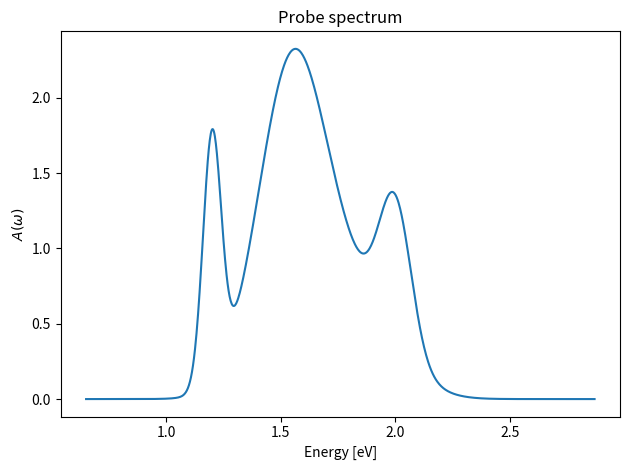

Generate this figure with matplotlib: (Note: this script raises an exception after producing the figure.)
import numpy as np
from numpy import pi
from scipy.special import erf
from scipy.special import wofz
import matplotlib.pyplot as plt
from scipy.interpolate import RectBivariateSpline
from scipy import interpolate
from scipy import integrate
from math import floor, ceil
from scipy.optimize import curve_fit
from scipy.signal import deconvolve
from scipy.ndimage import gaussian_filter, laplace
from scipy.signal import savgol_filter
from scipy.signal import fftconvolve
from matplotlib import patheffects as pe

# Reduced Planck constant in eV*fs (approx CODATA): ħ = 6.582119569e-16 eV·s
hbar = 6.582119569e-1

def Amplitude_ij(pulse_params_i,pulse_params_j,ene_Eg):
    tau_i,A_i,om0_i,s_i,phi_i = pulse_params_i
    tau_j,A_j,om0_j,s_j,phi_j = pulse_params_j

    tau = tau_i - tau_j

    s = np.sqrt(s_i**2+s_j**2)
    s_t = np.sqrt(s_i**(-2)+s_j**(-2))
    delta = om0_i + om0_j - ene_Eg/hbar
    wofz_arg = s_t/np.sqrt(2)*((om0_j-s_j**2/s**2*delta-1j*tau/s_t**2) - ene_Eg/hbar)

    prefactor = (-pi*A_i*A_j/(4*s_i*s_j)*np.exp(-1j*phi_i*np.sign(om0_i))*np.exp(-1j*phi_j*np.sign(om0_j))*np.exp(1j*om0_i*tau)
                * np.exp(-1/2*( delta**2/s**2 + tau**2/s_t**2 + 2j*s_i/s_j*delta/s*tau/s_t )))
    return prefactor*wofz(wofz_arg)

def modulating_function_multi(om_t,ene_Eg,pulse_params_x,probes,big_sigma=0):
    ###
    ### MODULATING FUNCTION NEEDS TO TAKE INTO ACCOUNT FT WINDOW IF USED (not done)

    tau_x,A_x,om0_x,s_x,phi_x = pulse_params_x

    retval = 0
    A_tot = 0

    for probe in probes:
        tau_p,A_p,om0_p,s_p,phi_p = probe
        s_pp = s_p+big_sigma

        # Frequency-domain widths combine as s = sqrt(s_x^2 + s_p^2)
        s = np.sqrt(s_x**2 + s_pp**2)
        # Time-domain width for the cross term (amplitude-level) combines as
        # s_t = sqrt(1/s_x^2 + 1/s_p^2)
        s_t = np.sqrt(1/s_x**2 + 1/s_pp**2)

        delta_p = om0_x + om0_p - ene_Eg/hbar
        # Center of the ω_t Gaussian for the cross term in the amplitude model
        # Derived form: om_t center at -delta_E, where
        # delta_E = om0_x - ene_Eg/hbar - (s_x^2/s^2) * delta_p
        delta_E = om0_x - ene_Eg/hbar - (s_x**2/s**2) * delta_p

        # Use amplitude detuning factor (delta_p/s)^2, and ω_t Gaussian centered at -delta_E
        retval += A_p/(s_pp) * np.exp(-0.5*((delta_p/s)**2 + (s_t * (om_t + delta_E))**2))

    return retval

def correcting_function_multi(om_t,ene_Eg,pulse_params_x,probes,dzeta=1e-3):
    tau_x,A_x,om0_x,s_x,phi_x = pulse_params_x
    mod_plus = modulating_function_multi(om_t,ene_Eg,pulse_params_x,probes)
    err_area_plus = np.where(mod_plus<dzeta)
    mod_plus[err_area_plus] = 1
    mod2_plus = modulating_function_multi(om_t,ene_Eg,pulse_params_x,probes,big_sigma=1000)

    correction_plus = om_t*mod2_plus/mod_plus
    correction_plus[err_area_plus] = 0
    return correction_plus

def new_Sig_cc_interp(re_spline, im_spline, om_t_vals, Ef_vals, grid=None):
    """
    Evaluate the cubic splines.
    - If om_t_vals and Ef_vals are 1D arrays and grid=True/None: returns a 2D grid evaluation.
    - If om_t_vals and Ef_vals are 2D arrays (meshgrid): evaluates pointwise on that mesh.
    - Otherwise, broadcasting rules are applied and evaluated pointwise.
    """
    om_t_vals = np.asarray(om_t_vals)
    Ef_vals = np.asarray(Ef_vals)

    # Case 1: 1D axes -> grid evaluation
    if om_t_vals.ndim == 1 and Ef_vals.ndim == 1 and (grid is None or grid is True):
        re = re_spline(om_t_vals, Ef_vals, grid=True)
        im = im_spline(om_t_vals, Ef_vals, grid=True)
        return re + 1j * im

    # Case 2: meshgrid or arbitrary broadcastable arrays -> pointwise evaluation
    om_b, ef_b = np.broadcast_arrays(om_t_vals, Ef_vals)
    re = re_spline.ev(om_b.ravel(), ef_b.ravel()).reshape(om_b.shape)
    im = im_spline.ev(om_b.ravel(), ef_b.ravel()).reshape(om_b.shape)
    return re + 1j * im

def CFT(T_range, signal, use_window=True, inverse=False, zero_pad=0):
    """
    Continuous-time Fourier transform convention per column (fixed energy E):
        Forward: S(ω, E) = ∫ s(t, E) · e^{-i ω t} dt

    Discrete implementation with FFT for samples t_n = t0 + n·dt:
        S(ω_k, E) ≈ dt · e^{-i ω_k t0} · FFT_n{ s(t_n, E) }[k]

    Options:
      - use_window: apply Hann window (coherent-gain normalized) along time (rows).
      - inverse: when True, perform the inverse operation to reconstruct s(t, E)
                 from S(ω, E). The input "signal" must be the shifted spectrum
                 (as returned by the forward path). Windowing is not undone.
      - zero_pad: integer number of zeros to pad on BOTH sides along time before
                  transform (forward) or to account for when inverting. Default 0.

    Returns (forward, inverse respectively):
      - forward: spec_shift, OM_T, E_min, E_max
      - inverse: sig_time (trimmed to len(T_range) along rows), None, t_min, t_max
    """
    # Validate input and infer sizes locally (avoid globals)
    t = np.asarray(T_range)
    if t.ndim != 1:
        raise ValueError("T_range must be a 1D array of time samples")
    NT_local = t.size
    NE_local = signal.shape[1]

    # Ensure uniform sampling
    if NT_local < 2:
        raise ValueError("T_range must contain at least two samples")
    dt = t[1] - t[0]
    if not np.allclose(np.diff(t), dt, rtol=1e-6, atol=0.0):
        raise ValueError("T_range must be uniformly spaced")

    # Inverse path: reconstruct time-domain from shifted spectrum
    if inverse:
        # Infer padded length from provided spectrum along rows
        S_shift = np.asarray(signal)
        if S_shift.ndim != 2:
            raise ValueError("For inverse, 'signal' must be a 2D array with rows as ω bins")
        N_eff = S_shift.shape[0]

        # Frequency grid associated with the padded length
        freqs = np.fft.fftfreq(N_eff, d=dt)
        omega = 2 * np.pi * freqs

        # Undo shift and the forward phase factor (use padded start time)
        t0_eff = t[0] - int(zero_pad) * dt
        S_unshift = np.fft.ifftshift(S_shift, axes=0)
        phase_inv = np.exp(1j * omega[:, None] * t0_eff)
        S_unphased = S_unshift * phase_inv

        # Inverse scaling: x ≈ (1/dt) · IFFT{ S }
        sig_time_full = np.fft.ifft(S_unphased, axis=0) / dt

        # Trim padding back to original time length
        zp = int(zero_pad)
        if zp > 0:
            lo = zp
            hi = zp + NT_local
            sig_time = sig_time_full[lo:hi, :]
        else:
            sig_time = sig_time_full

        # Return time-domain signal and simple time metadata
        return sig_time, None, float(t[0]), float(t[-1])

    # Forward path
    if signal.shape[0] != NT_local:
        raise ValueError("signal shape[0] must match len(T_range)")

    # Windowing (apply on original length), then symmetric zero padding
    if use_window:
        window = np.hanning(NT_local)[:, None]
        coherent_gain = window.mean()  # Hann coherent gain = 0.5
    else:
        window = np.ones((NT_local, 1))
        coherent_gain = 1.0

    windowed = (signal * window) / coherent_gain

    zp = int(zero_pad)
    if zp > 0:
        windowed = np.pad(windowed, ((zp, zp), (0, 0)), mode='constant', constant_values=0)
    N_eff = windowed.shape[0]

    # Frequencies (unshifted) and corresponding angular frequencies for padded length
    freqs = np.fft.fftfreq(N_eff, d=dt)   # cycles per unit time
    omega = 2 * np.pi * freqs             # rad / unit time

    # FFT along time axis with dt scaling to approximate the continuous integral
    spec = np.fft.fft(windowed, axis=0) * dt

    # Phase correction for start time including leading padding
    t0_eff = t[0] - zp * dt
    phase = np.exp(-1j * omega[:, None] * t0_eff)
    spec *= phase

    # Shift spectrum and build energy axis (ħ·ω)
    spec_shift = np.fft.fftshift(spec, axes=0)
    energy_axis = hbar * omega
    energy_axis_shift = np.fft.fftshift(energy_axis)

    OM_T = (energy_axis_shift / hbar)  # back to angular frequency ω
    OM_T = np.tile(OM_T, (NE_local, 1)).T

    return spec_shift, OM_T, energy_axis_shift[0], energy_axis_shift[-1]

def resample(spec_corrected,rho_hi,rho_lo,om_ref,E,OM_T,N_NEW):

    rho_valrange = rho_hi-rho_lo

    new_Ef_min = rho_lo + hbar*om_ref
    new_Ef_max = rho_hi + hbar*om_ref

    new_omt_min = om_ref - rho_valrange/hbar
    new_omt_max = om_ref + rho_valrange/hbar

    idx_min = np.argmin(np.abs(new_Ef_min-E[0,:]))
    idx_max = np.argmin(np.abs(new_Ef_max-E[0,:]))

    idy_min = np.argmin(np.abs(new_omt_min-OM_T[:,0]))
    idy_max = np.argmin(np.abs(new_omt_max-OM_T[:,0]))

    extent = [E[0,idx_min], E[0,idx_max], hbar*OM_T[idy_min,0], hbar*OM_T[idy_max,0]]

    small_sig = spec_corrected[idy_min:idy_max,idx_min:idx_max]

    # Use the actual sampled axes from the selected window to avoid half-bin shifts
    Ef_range = E[0, idx_min:idx_max]
    omt_range = OM_T[idy_min:idy_max, 0]

    re_spline = RectBivariateSpline(omt_range*hbar, Ef_range, np.real(small_sig), kx=3, ky=3, s=0)
    im_spline = RectBivariateSpline(omt_range*hbar, Ef_range, np.imag(small_sig), kx=3, ky=3, s=0)

    # Create grid directly in the desired (e1, e2) coordinates
    # Both e1 and e2 should range over [rho_lo, rho_hi] in the OUTPUT
    e1_range = np.linspace(rho_lo, rho_hi, N_NEW)
    e2_range = np.linspace(rho_lo, rho_hi, N_NEW)
    
    E1, E2 = np.meshgrid(e1_range, e2_range, indexing='ij')
    
    # Inverse transformation to get (ℏ·ωt, Ef) for spline evaluation
    # Desired: e1 = Ef - ℏ·ωt, e2 = Ef (in the final rotated frame)
    # But the spline is defined on the ORIGINAL (ℏ·ωt, Ef) coordinates
    # where Ef is shifted by hbar*om_ref relative to the rho scale
    # 
    # The mapping should be:
    # Ef_spline = e2 + hbar*om_ref (shift e2 to spline's Ef domain)
    # ℏ·ωt_spline = Ef_spline - e1 = (e2 + hbar*om_ref) - e1
    EPS1 = E2 - E1 + hbar*om_ref  # This is ℏ·ωt (first argument to spline)
    EPS2 = E2 + hbar*om_ref       # This is Ef (second argument to spline)

    Sig_cc_cubic_mesh = new_Sig_cc_interp(re_spline, im_spline, EPS1, EPS2)

    Sig_cc_cubic_mesh = 1/2*(Sig_cc_cubic_mesh + np.conjugate(Sig_cc_cubic_mesh.T))

    Sig_cc_cubic_mesh = Sig_cc_cubic_mesh/np.sum(np.diag(np.abs(Sig_cc_cubic_mesh)))

    return Sig_cc_cubic_mesh, small_sig, extent, [idy_min,idy_max,idx_min,idx_max]

def plot_mat(mat,extent=[0,1,0,1],cmap='plasma',mode='abs',show=True,saveloc=None,caption=None,xlabel='x',ylabel='y',title=None):

    if mode == 'abs':
        plt.figure()
        im = plt.imshow(np.abs(mat), extent=extent, origin='lower', aspect='auto', cmap=cmap)
        plt.xlabel(xlabel)
        plt.ylabel(ylabel)
        if title:
            plt.title(title)
        else:
            plt.title('|M|')
        plt.colorbar(im)
        if caption is not None:
            plt.text(0.02, 0.98, caption, transform=plt.gca().transAxes, 
                    fontsize=10, verticalalignment='top', horizontalalignment='left',
                    color='white', weight='bold',
                    path_effects=[pe.withStroke(linewidth=2, foreground='black')])

    elif mode == 'phase':
        fig, axes = plt.subplots(1, 2, figsize=(10, 4), sharex=True, sharey=True)
        im0 = axes[0].imshow(np.abs(mat), extent=extent, origin='lower', aspect='auto', cmap=cmap)
        axes[0].set_title('|M|')
        axes[0].set_xlabel(xlabel)
        axes[0].set_ylabel(ylabel)
        fig.colorbar(im0, ax=axes[0])
        if caption is not None:
            axes[0].text(0.02, 0.98, caption, transform=axes[0].transAxes, 
                        fontsize=10, verticalalignment='top', horizontalalignment='left',
                        color='white', weight='bold',
                        path_effects=[pe.withStroke(linewidth=2, foreground='black')])

        im1 = axes[1].imshow(np.angle(mat), extent=extent, origin='lower', aspect='auto', cmap='hsv', vmin=-np.pi, vmax=np.pi)
        axes[1].set_title('arg(M)')
        axes[1].set_xlabel(xlabel)
        fig.colorbar(im1, ax=axes[1])

        if title:
            fig.suptitle(title)

        plt.tight_layout()

    elif mode == 'reim':
        fig, axes = plt.subplots(1, 2, figsize=(10, 4), sharex=True, sharey=True)
        im0 = axes[0].imshow(np.real(mat), extent=extent, origin='lower', aspect='auto', cmap=cmap)
        axes[0].set_title('Re{M}')
        axes[0].set_xlabel(xlabel)
        axes[0].set_ylabel(ylabel)
        fig.colorbar(im0, ax=axes[0])
        if caption is not None:
            axes[0].text(0.02, 0.98, caption, transform=axes[0].transAxes, 
                        fontsize=10, verticalalignment='top', horizontalalignment='left',
                        color='white', weight='bold',
                        path_effects=[pe.withStroke(linewidth=2, foreground='black')])

        im1 = axes[1].imshow(np.imag(mat), extent=extent, origin='lower', aspect='auto', cmap=cmap)
        axes[1].set_title('Im{M}')
        axes[1].set_xlabel(xlabel)
        fig.colorbar(im1, ax=axes[1])

        if title:
            fig.suptitle(title)

        plt.tight_layout()

    if saveloc:
        plt.savefig(saveloc,dpi=400)
    if show:
        plt.show()
    plt.close()
    return

def normalize_rho(rho):
    return rho/np.sum(np.diag(np.abs(rho)))

def normalize_abs(arr):
    return arr/np.sum(np.abs(arr))

def _sum_n_gauss1d(y, *theta):
    """Sum of n 1D Gaussians.

    Parameters are packed as [A1, mu1, s1, A2, mu2, s2, ..., An, mun, sn].
    Returns A1*exp(-0.5*((y-mu1)/s1)^2) + ...
    """
    y = np.asarray(y)
    theta = np.asarray(theta, float)
    if theta.size % 3 != 0:
        raise ValueError("theta length must be a multiple of 3: [A1, mu1, s1, ..., An, mun, sn]")
    n = theta.size // 3
    out = np.zeros_like(y, dtype=float)
    for k in range(n):
        A = theta[3*k + 0]
        mu = theta[3*k + 1]
        s = theta[3*k + 2]
        if s <= 0:
            continue
        out += A * np.exp(-0.5 * ((y - mu) / s) ** 2)
    return out

def fit_n_gaussians_1d(
    y_vals,
    z_vals,
    n,
    mask=None,
    center_bounds=None,
    width_bounds_frac=(1e-3, 3.0),
    amp_bounds=(0.0, np.inf),
    use_weights=True,
    return_params=False,
    return_components=False,
    resample_y=None
):
    """Fit a non-negative 1D signal as a sum of n Gaussians.

    Args:
        y_vals: 1D coordinate array (monotonic preferred)
        z_vals: 1D data array (ideally non-negative)
        n: number of Gaussian components
        mask: optional boolean mask selecting samples to use in the fit
        center_bounds: tuple (y_min, y_max) for all centers; default is (min(y), max(y))
        width_bounds_frac: (min_frac, max_frac) of span(y) for s bounds
        amp_bounds: (A_min, A_max) bounds for amplitudes (default non-negative)
        use_weights: if True and z_vals >= 0, weight by 1/sqrt(z + eps)
        return_params: if True, also return fitted parameter vector (3n,)
        return_components: if True, also return individual Gaussian components as (n, len(y))

    Returns:
        fit_full: fitted signal on full y grid
        [params]: optional, flat parameter vector [A1, mu1, s1, ..., An, mun, sn]
        [components]: optional, array of shape (n, len(y)) with each Gaussian
    """
    y = np.asarray(y_vals).ravel()
    z = np.asarray(z_vals).ravel()
    if y.size != z.size:
        raise ValueError("y_vals and z_vals must have the same length")
    N = y.size
    if N == 0 or int(n) <= 0:
        return (np.zeros_like(z),) if not return_params and not return_components else (np.zeros_like(z), np.array([]))

    # Select samples
    if mask is not None:
        mask = np.asarray(mask, bool)
        if mask.size != N:
            raise ValueError("mask must have the same length as y_vals")
        y_fit = y[mask]
        z_fit = z[mask]
    else:
        y_fit = y
        z_fit = z

    # Bounds
    y_min = float(np.min(y))
    y_max = float(np.max(y))
    span_y = max(y_max - y_min, 1e-12)
    if center_bounds is None:
        center_bounds = (y_min, y_max)
    min_s = max(float(width_bounds_frac[0]) * span_y, 1e-12)
    max_s = max(float(width_bounds_frac[1]) * span_y, min_s)

    # Initial guesses: centers evenly spaced, amps from local sampling, widths as span fraction
    mu0s = np.linspace(y_min, y_max, int(n) + 2)[1:-1]
    # Sample z at nearest indices for initial amplitudes
    if y_max > y_min:
        A0s = []
        for mu0 in mu0s:
            idx = int(np.clip(np.searchsorted(y, mu0), 0, N-1))
            A0s.append(max(z[idx], 1e-12))
        A0s = np.asarray(A0s)
    else:
        A0s = np.full(int(n), max(np.median(np.abs(z_fit)), 1e-12))
    s0 = 0.1 * span_y if span_y > 0 else 1.0
    theta0 = []
    lb = []
    ub = []
    for k in range(int(n)):
        theta0.extend([float(A0s[k]), float(mu0s[k]), float(s0)])
        lb.extend([float(amp_bounds[0]), float(center_bounds[0]), float(min_s)])
        ub.extend([float(amp_bounds[1]), float(center_bounds[1]), float(max_s)])
    theta0 = np.asarray(theta0)
    lb = np.asarray(lb)
    ub = np.asarray(ub)

    # Weights (optional): Poisson-like -> sigma ~ sqrt(z + eps)
    sigma = None
    if use_weights and np.all(z_fit >= 0):
        eps = 1e-12
        sigma = np.sqrt(z_fit + eps)
        # Avoid zero sigma
        sigma[sigma < 1e-12] = 1e-12

    popt, _ = curve_fit(
        _sum_n_gauss1d,
        y_fit,
        z_fit,
        p0=theta0,
        bounds=(lb, ub),
        sigma=sigma,
        absolute_sigma=False,
        maxfev=200000,
    )

    # Evaluate on full grid
    if resample_y is not None:
        fit_full = _sum_n_gauss1d(resample_y, *popt)
    else:
        fit_full = _sum_n_gauss1d(y, *popt)
    if not return_components and not return_params:
        return fit_full

    out = [fit_full]
    if return_params:
        out.append(popt)
    if return_components:
        comps = np.zeros((int(n), y.size))
        for k in range(int(n)):
            A, mu, s = popt[3*k:3*k+3]
            comps[k] = A * np.exp(-0.5 * ((y - mu) / s) ** 2)
        out.append(comps)
    return tuple(out)

def _gauss1d_centered(y, A, s):
    """Single Gaussian centered at 0: A * exp(-0.5 * (y/s)^2)."""
    return A * np.exp(-0.5 * (y / s) ** 2)

def fit_single_gaussian_centered_1d(y_vals, z_vals, n_spike_buffer=1, n_fitting_buffer=3, width_bounds=(0.00, 2.0), center_index=None):
    """Fit a single Gaussian per column, centered at the middle row (fixed center).

    - Recenter y to zero so the Gaussian center is at 0 by construction.
    - Omit n_center_rows around y-center during fitting to avoid the spike.
    - Fit parameters: amplitude A >= 0, width s in [width_bounds[0], width_bounds[1]] * span_y.

    Returns the fitted curve evaluated on the full y grid.
    """

    ny = y_vals.size

    # Recenter y so 0 is exactly at the Dirac-spike row
    y0 = y_vals[center_index]
    yc = y_vals - y0
    span_y = np.ptp(yc)

    # Leave only two bands around center for fitting
    nlo = center_index - n_spike_buffer - n_fitting_buffer
    nlo1 = center_index - n_spike_buffer - 1
    nhi = center_index + n_spike_buffer + 1
    nhi1 = center_index + n_spike_buffer + n_fitting_buffer + 1

    mask = np.zeros(ny, dtype=bool)
    mask[nlo:nlo1] = True
    mask[nhi:nhi1] = True

    y_fit = yc[mask]
    z_fit = z_vals[mask]

    # # Further threshold-mask low values in z_fit
    # # Compute max on finite values
    # z_max = np.max(z_fit)
    # thr = 0.6 * z_max
    # keep_high = z_fit >= thr
    # frac_kept = float(np.count_nonzero(keep_high)) / float(z_fit.size)
    # # If more than 50% remain after thresholding, return original data
    # if frac_kept > 0.5:
    #     return z_vals
    # # Apply masking; if too few points remain, return original data
    # y_fit = y_fit[keep_high]
    # z_fit = z_fit[keep_high]
    # if z_fit.size < 3:
    #     return z_vals

    # Initial guesses and bounds
    min_s = float(width_bounds[0]) * span_y
    max_s = float(width_bounds[1]) * span_y
    A0 = float(np.median(np.abs(z_fit)))
    s0 = 0.1 * span_y

    popt, _ = curve_fit(
        _gauss1d_centered,
        y_fit,
        z_fit,
        p0=[A0, s0],
        bounds=([0.0, min_s], [np.inf, max_s]),
        maxfev=20000,
    )
    fit_full = _gauss1d_centered(yc, *popt)

    # if j%100 == 0:
    #     plt.plot(y_fit,z_fit+0.1)
    #     plt.plot(yc,z_vals)
    #     plt.plot(yc,fit_full)
    #     plt.show()

    return fit_full

###
### Construct interpolated spectra
###

def Amplitude_ij_num(spectrum_fun_i,support_i,spectrum_fun_j,support_j,tau_range_i,tau_range_j,E_range):
    n_t = np.size(tau_range_j)
    n_e = np.size(E_range)
    integral_ress = np.zeros((n_t,n_e)).astype(complex)

    lo_i, hi_i = support_i
    lo_j, hi_j = support_j

    limit_lo = lo_i + lo_j # INCORRECT, THIS IS THE LIMIT FOR ENE!! (works for usual parameters by accident) TODO
    limit_hi = hi_i + hi_j

    numerator_fun = lambda om, Ene, tau_i, tau_j: spectrum_fun_i(Ene/hbar - om) * np.exp(1j*(Ene/hbar - om)*tau_i) * spectrum_fun_j(om) * np.exp(1j*om*tau_j)

    for i_t in range(n_t):
        for i_e in range(n_e):

            E_val = E_range[i_e]
            ti_val = tau_range_i[i_t]
            tj_val = tau_range_j[i_t]

            regularization_val = numerator_fun(E_val/hbar, E_val, ti_val, tj_val)

            integrand_fun = lambda om: (numerator_fun(om,E_val,ti_val,tj_val) - regularization_val) / (om - E_val/hbar)

            integral_res, err = integrate.quad(integrand_fun,limit_lo,limit_hi,complex_func=True)
            integral_ress[i_t,i_e] = -1j*(integral_res + 
                                        hbar*regularization_val*np.log(np.abs((limit_hi-E_val/hbar)/(E_val/hbar-limit_lo))) - 
                                        1j*pi*regularization_val)
    return integral_ress

def plot_spectra(gausses, n_points=1000, sigma_span=6.0, title='Spectrum', saveloc=None):
    om_los, om_his = [], []
    for _, A, om0, s, _ in gausses:
        if s is None or s <= 0:
            continue
        om_los.append(om0 - sigma_span * s)
        om_his.append(om0 + sigma_span * s)

    om_min = min(om_los)
    om_max = max(om_his)

    om = np.linspace(om_min, om_max, n_points)
    y = sp_tot(gausses, om)

    plt.plot(om*hbar, y)
    plt.xlabel('Energy [eV]')
    plt.ylabel(r'$A(\omega)$')
    plt.title(title)
    plt.tight_layout()
    if saveloc is not None:
        plt.savefig(saveloc)
    plt.show()

def spectrum_fun(A,om0,s,om):
    retval = A/(2*s)*np.exp(-(om-om0)**2/(2*s**2))
    return retval  # Positive-freq part

def sp_tot(gausses,om):
    retval = np.zeros_like(om)
    for gauss in gausses:
        _,a0,om0,s0,_ = gauss
        retval += spectrum_fun(a0,om0,s0,om)
    return retval

def spectrum_fun_2d(A,om0,s,OM,TAU):
    retval = A/(2*s)*np.exp(-(OM-om0)**2/(2*s**2))*np.exp(1j*OM*TAU)
    return retval  # Positive-freq part

def sp_tot_2d(gausses,OM,TAU):
    retval = np.zeros_like(OM).astype(complex)
    for gauss in gausses:
        _,a0,om0,s0,_ = gauss
        retval += spectrum_fun_2d(a0,om0,s0,OM,TAU)
    return retval

def Amplitude(xuvs,refprobes,E,E_spinorbit=0):
    n_t, n_e = E.shape
    amplit_tot = np.zeros((n_t,n_e)).astype(complex)

    xuvs_mod = []
    for xuv in xuvs:
        tau_i,A_i,om0_i,s_i,phi_i = xuv
        xuvs_mod.append((tau_i,A_i,om0_i-E_spinorbit/hbar,s_i,phi_i))

    for xuv in xuvs_mod:
        for rp in refprobes:
            amplit_tot += Amplitude_ij(xuv,rp,E)
            amplit_tot += Amplitude_ij(rp,xuv,E)
    return amplit_tot

def extract_midslice(sig_full,slice_fracts,sliced_range):
    n_t, n_e = sig_full.shape
    mid_emrange_lo, mid_emrange_hi = slice_fracts

    i0 = floor(n_t*mid_emrange_lo)
    i1 = floor(n_t*mid_emrange_hi)

    axis_mid = sliced_range[i0:i1]
    sig_mid = sig_full[i0:i1,:]

    return sig_mid, axis_mid, i0, i1

def detrend_spike(sig_mid,row_axis,n_spike_buffer,n_fitting_buffer,above_thresh_mask=False):

    abs_mid = np.abs(sig_mid)
    ny, nx = abs_mid.shape
    spike_row_mid = int(np.argmax(np.sum(abs_mid, axis=1)))

    # Fit per column outside the central rows and evaluate on full grid
    fit_cols = np.zeros_like(abs_mid)
    for j in range(nx):
        fit_cols[:, j] = fit_single_gaussian_centered_1d(row_axis, abs_mid[:, j], n_spike_buffer=n_spike_buffer, n_fitting_buffer=n_fitting_buffer, center_index=spike_row_mid)

    # Compute spike as residual but restrict it to central rows only
    spike_mask = np.zeros_like(abs_mid, dtype=bool)
    spike_mask[spike_row_mid-n_spike_buffer:spike_row_mid+n_spike_buffer+1, :] = True

    residual = abs_mid - fit_cols
    residual_pos = np.maximum(residual, 0.0)

    if above_thresh_mask:
        # Build threshold from the row with the maximum average residual and apply globally
        threshold_frac = 0.02  # fraction of strongest-row average to keep
        if ny > 0:
            row_avgs = np.mean(residual_pos, axis=1)
            base_mean = float(row_avgs[np.argmax(row_avgs)])
        else:
            base_mean = 0.0
        thr = threshold_frac * base_mean
        above_thr_mask = residual_pos >= thr

        apply_mask = spike_mask & above_thr_mask
    else:
        apply_mask = spike_mask

    i_cross = floor(N_E*7/10)
    plt.plot(em_axis_mid,abs_mid[:,i_cross],linewidth=2.5,label='Spectrum section')
    plt.plot(em_axis_mid,fit_cols[:,i_cross],label='Fitted baseline')
    # Mark the four fitting-region edges with vertical dotted lines
    c_idx = spike_row_mid
    nlo = c_idx - n_spike_buffer - n_fitting_buffer - 1
    nlo1 = c_idx - n_spike_buffer - 1
    nhi = c_idx + n_spike_buffer + 1
    nhi1 = c_idx + n_spike_buffer + n_fitting_buffer + 1

    plt.axvline(x=em_axis_mid[nlo], color='k', linestyle=':', linewidth=1.2, alpha=0.9, label='Fit data boundaries')
    for idx in (nlo1, nhi, nhi1):
        plt.axvline(x=em_axis_mid[idx], color='k', linestyle=':', linewidth=1.2, alpha=0.9)
    plt.title('Section through signal spectrum')
    plt.xlabel('Indirect energy [eV]')
    plt.ylabel('Amplitude [arb. u.]')
    plt.legend()
    plt.savefig('newims/section.png')
    plt.show()
    
    
    # Spike-only map: positive residuals within central rows and above threshold
    # spike_only = np.where(apply_mask, residual_pos, 0.0)
    spike_only = np.where(apply_mask, residual, 0.0)

    # Baseline uses the fitted 1D Gaussian inside spike areas; elsewhere keep original magnitude
    baseline_mag = abs_mid.copy()
    baseline_mag[apply_mask] = fit_cols[apply_mask]

    # Reconstruct complex result keeping phase but with new baseline magnitude
    eps = 1e-12
    scale = np.divide(np.clip(baseline_mag, 0.0, None), abs_mid + eps)
    scale = np.clip(scale,0,1.05)
    
    amplit_tot_FT_mid_detrended = sig_mid * scale

    return amplit_tot_FT_mid_detrended, spike_only, spike_row_mid

def rl_deconvolve_nonneg(y, h, n_iter=200, pad_factor=2.0, eps=1e-12, smooth_sigma=0.0):
    """Richardson–Lucy deconvolution enforcing non-negativity.

    Model: y ≈ h * x (linear convolution), with x ≥ 0.

    Args:
        y: observed 1D signal (real, preferably non-negative)
        h: kernel (impulse response); must have sum(h) > 0
        n_iter: RL iterations (typical 50–300)
        pad_factor: multiplier for linear conv length before next pow2 (reduces wrap-around)
        eps: small constant to avoid divide-by-zero
        smooth_sigma: optional Gaussian smoothing each iteration (in samples) to stabilize
        center_output: roll so max is centered then crop back to len(y)

    Returns:
        x_est: non-negative deconvolved estimate of length len(y)
    """
    y = np.asarray(y, float)
    h = np.asarray(h, float)
    n = y.size
    m = h.size
    if n == 0 or m == 0:
        return np.array([])
    h_sum = np.sum(h)
    if h_sum <= 0:
        raise ValueError("Kernel must have positive sum for RL deconvolution")
    h = h / h_sum  # flux preservation
    lin_len = n + m - 1
    N_fft = int(2 ** np.ceil(np.log2(lin_len * pad_factor)))
    y_pad = np.zeros(N_fft)
    h_pad = np.zeros(N_fft)
    y_pad[:n] = y
    h_pad[:m] = h
    H = np.fft.fft(h_pad)
    H_flip = np.fft.fft(h_pad[::-1])
    x = np.maximum(y_pad, 0.0) + eps  # init
    for _ in range(int(n_iter)):
        conv_x = np.fft.ifft(H * np.fft.fft(x)).real
        ratio = y_pad / (conv_x + eps)
        corr = np.fft.ifft(H_flip * np.fft.fft(ratio)).real
        x *= corr
        x = np.maximum(x, 0.0)
        if smooth_sigma > 0.0:
            from scipy.ndimage import gaussian_filter1d
            x = gaussian_filter1d(x, smooth_sigma, mode='nearest')
            x = np.maximum(x, 0.0)
    x = np.fft.fftshift(x)
    return x[N_fft//2-n//2:N_fft//2+n//2]

def nfit_params_to_probes(params):
    probes = []
    for k in range(len(params)//3):
        probes.append((T,params[3*k],params[3*k+1],params[3*k+2],0))
    return tuple(probes)

def _denoise_1d(a, win_frac=0.07, poly=3, thresh_sigma=3.5):
    a = np.asarray(a, float)
    n = a.size
    win = max(5, int(win_frac * n))
    if win % 2 == 0:
        win += 1
    win = min(win, n - (1 - n % 2))  # ensure valid odd length
    smooth = savgol_filter(a, win, poly, mode='interp')
    resid = a - smooth
    mad = np.median(np.abs(resid - np.median(resid))) + 1e-12
    sigma = 1.4826 * mad
    soft = np.sign(resid) * np.maximum(np.abs(resid) - thresh_sigma * sigma, 0.0)
    return smooth + soft

def _roll_center_max(a):
    a = np.asarray(a)
    if a.size == 0:
        return a
    max_idx = int(np.argmax(a))
    center_idx = a.size // 2
    return np.roll(a, center_idx - max_idx)

def regularization_pos(sig,range,denoise=True,gaussianize=True,rollmax=False,n_gauss=12,k_enhance=3,win_frac=0.07,poly=3,thresh_sigma=3.5):
    retsig = sig
    if denoise:
        retsig = _denoise_1d(retsig,win_frac=win_frac,poly=poly,thresh_sigma=thresh_sigma)
    if gaussianize:
        range_out = np.linspace(range[0],range[-1],k_enhance*np.size(range))
        retsig, _ = fit_n_gaussians_1d(
            y_vals=range,
            z_vals=sig,
            n=n_gauss,
            return_params=True,
            return_components=False,
            use_weights=False,
            resample_y=range_out
        )
    else:
        range_out = range

    if rollmax:
        retsig = _roll_center_max(retsig)

    return retsig, range_out

def synth_baseline(sp1,sp2,OM1,OM2):

    f1 = sp1/OM1
    f2 = sp2
    conv1 = fftconvolve(f1,f2,mode='same',axes=1)

    f1 = sp1*np.exp(-1j*OM1*T)
    f2 = sp2/OM2*np.exp(-1j*OM2*T)
    conv2 = fftconvolve(f1,f2,mode='same',axes=1)

    # x_full = np.linspace(OM_probe[0,0]+OM_xuv[0,0],OM_probe[0,-1]+OM_xuv[0,-1],2*N_E-1)
    # start = (N_E - 1) // 2
    # stop = start + N_E
    # x_conv = x_full[start:stop]

    return conv1 + conv2

###
### FIELD PARAMETERS
###

E_lo = 60.0
E_hi = 63.5
T_reach = 100
E_span = E_hi-E_lo

N_E = 700
N_T = 700

E_range = np.linspace(E_lo,E_hi,N_E)
T_range = np.linspace(-T_reach,T_reach,N_T)
E, T = np.meshgrid(E_range,T_range)

A_xuv = 1
om_xuv = 60.65/hbar
s_xuv = 0.15/hbar
pulse_xuv = (0*T,A_xuv,om_xuv,s_xuv,0)

A_probe = 1.0
om_probe = 1.55/hbar
s_probe = 0.15/hbar
pulse_probe = (T,A_probe,om_probe,s_probe,0)

A_probe2 = 0.2
om_probe2 = 1.20/hbar
s_probe2 = 0.04/hbar
pulse_probe2 = (T,A_probe2,om_probe2,s_probe2,0)

A_probe3 = 0.2
om_probe3 = 2.0/hbar
s_probe3 = 0.07/hbar
pulse_probe3 = (T,A_probe3,om_probe3,s_probe3,0)

A_probe4 = 0.3
om_probe4 = 1.85/hbar
s_probe4 = 0.17/hbar
pulse_probe4 = (T,A_probe4,om_probe4,s_probe4,0)

A_ref = 1
om_ref = 1.55/hbar
s_ref = 0.005/hbar
pulse_ref = (0*T,A_ref,om_ref,s_ref,0)

refs = (pulse_ref,)
probes = (pulse_probe,pulse_probe2,pulse_probe3,pulse_probe4)
xuvs = (pulse_xuv,)#,pulse_xuv2,pulse_xuv3]
refprobes = tuple(list(refs) + list(probes))

plot_spectra(probes,title='Probe spectrum',saveloc='newims/spectrum.png')

###
### GENERATE SIGNAL
###

amplit_tot_0 = Amplitude(xuvs,refprobes,E)

# Transition dipole element (square modulus summed over ionization OAM channels) is approximated as T_i(E) = a_i*(E-E_0)

a_dipole_0 = 0.00

SNR = 70

signal_clean = (1 + a_dipole_0*(E-om_xuv*hbar)) * np.abs(amplit_tot_0)**2

if SNR is None or SNR <= 0:
    signal = signal_clean.copy()
else:
    sig_rms = np.sqrt(np.mean(signal_clean**2))
    noise_rms = sig_rms / float(SNR)
    noise = noise_rms * np.random.normal(size=signal_clean.shape)
    signal = signal_clean + noise

amplit_tot_FT, OM_T, em_lo, em_hi = CFT(T_range,signal,use_window=False)

# plot_mat(signal,[E_lo,E_hi,-T_reach,T_reach],cmap='plasma',mode='phase')
# plot_mat(np.minimum(np.abs(amplit_tot_FT),10),[E_lo,E_hi,em_lo,em_hi],cmap='plasma',mode='phase')

###
### DETRENDING - SEPARATING PROBE AND REF ZERO FREQ COMPONENT 
###


# --- Fit and subtract slowly varying background in each column ---
# Build the y-axis (energy units ħ·ω) for the selected mid band

slice_fracts = (0.47,0.53)

amplit_tot_FT_mid, em_axis_mid, i0, i1 = extract_midslice(amplit_tot_FT, slice_fracts, hbar*OM_T[:,0])

# plot_mat(np.clip(np.abs(amplit_tot_FT),0,10),[E_lo,E_hi,em_lo,em_hi],cmap='plasma',mode='abs',
#          saveloc='newims/full_comp.png',xlabel='Direct energy [eV]',ylabel='Indirect energy [eV]',title='Full signal spectrum')

# plot_mat(np.clip(np.abs(amplit_tot_FT_mid),0,10),[E_lo,E_hi,em_axis_mid[0],em_axis_mid[-1]],cmap='plasma',mode='abs',
#          saveloc='newims/zero_comp.png',xlabel='Direct energy [eV]',ylabel='Indirect energy [eV]',title='Zero-frequency area of spectrum')

amplit_tot_FT_mid_detrended, spike_only, spike_row_mid = detrend_spike(amplit_tot_FT_mid,em_axis_mid,0,4)

extent_mid = [E_lo, E_hi, float(em_axis_mid[0]), float(em_axis_mid[-1])]

# plot_mat(amplit_tot_FT_mid_detrended,extent_mid,mode='abs',saveloc='newims/probepeak_only.png',
#          xlabel='Direct energy [eV]',ylabel='Indirect energy [eV]',title='XUV-PROBE peak only')
# plot_mat(spike_only,extent_mid,mode='abs',saveloc='newims/refpeak_only.png',
#          xlabel='Direct energy [eV]',ylabel='Indirect energy [eV]',title='XUV-REF peak only')

# Zero-pad the detrended mid-band to the full (ω, E) grid
amplit_tot_FT_detrended_full = np.zeros_like(amplit_tot_FT, dtype=complex)
amplit_tot_FT_detrended_full[i0:i1, :] = amplit_tot_FT_mid_detrended

sig_probe_reconstructed,_,_,_ = CFT(T_range,amplit_tot_FT_detrended_full,use_window=False,inverse=True)

# plot_mat(sig_probe_reconstructed,[E_lo,E_hi,-T_reach,T_reach],mode='abs',saveloc='newims/probe_tausig.png',
#          xlabel='Direct energy [eV]',ylabel='Time delay [fs]',title='FT of XUV-PROBE peak (delay-convolution signal)')

sigg = np.abs(Amplitude(xuvs,probes,E))**2

###
### EXTRACT PROBE SPECTRUM
###

# Find the row containing the global maximum magnitude and extract it

spike_probe = np.real(sig_probe_reconstructed[N_T//2, :])
spike_xuv = np.real(spike_only[spike_row_mid, :])

spike_probe = np.sqrt(np.abs(spike_probe))*np.sign(spike_probe)
spike_xuv = np.sqrt(np.abs(spike_xuv))*np.sign(spike_xuv)

k_enhance = 1
spike_probe, _ = regularization_pos(spike_probe,E_range,denoise=True,gaussianize=True,k_enhance=k_enhance)
spike_xuv, obs_Erange = regularization_pos(spike_xuv,E_range,denoise=True,gaussianize=True,rollmax=True,k_enhance=k_enhance)

# Construct more appropriate kernel: use spike_xuv  normalized
kernel = normalize_abs(spike_xuv)
obs = normalize_abs(spike_probe)

spcent = _roll_center_max(sp_tot(xuvs,obs_Erange/hbar))

plt.plot(obs_Erange,normalize_abs(kernel),label='Retrieved xuv spectrum')
plt.plot(obs_Erange,normalize_abs(spcent),label='True xuv spectrum')
plt.title('XUV+REF zero-frequency peak')
plt.xlabel('Energy [eV]')
plt.ylabel('Amplitude [arb. u.]')
plt.legend()
plt.savefig('newims/ref_peak.png')
plt.show()

plt.plot(E_range,normalize_abs(np.sqrt(np.abs(sigg[N_T//2, :]))),label=r'$A_{xuv} * A_{probe}$ exact')
plt.plot(obs_Erange,k_enhance*obs,label=r'$A_{xuv} * A_{probe}$ retrieved')
plt.title('XUV+PROBE zero-frequency peak')
plt.xlabel('Energy [eV]')
plt.ylabel('Amplitude [arb. u.]')
plt.legend()
plt.savefig('newims/probe_peak.png')
plt.show()

# Deconvolve (Wiener + RL for comparison). Use RL result downstream.
spike_deconv_rl = rl_deconvolve_nonneg(obs, kernel, n_iter=20000, pad_factor=5.0, smooth_sigma=1.2)

sp_reconstructed_rl = spike_deconv_rl*(obs_Erange/hbar - om_xuv)

spprobe = sp_tot(probes,obs_Erange/hbar - om_xuv)

plt.plot(normalize_abs(sp_reconstructed_rl), label='RL deconvolution reconstructed')
plt.plot(normalize_abs(spprobe), label='True spectrum')
plt.title('Deconvolved PROBE spectrum')
plt.xlabel('Energy [eV]')
plt.ylabel('Amplitude [arb. u.]')
plt.legend()
plt.savefig('newims/probe_reconstruction.png')
plt.show()

###
### 2D RETRIEVAL
###



OM1 = E/hbar - E_lo/hbar + 0.1 + E_span/hbar/N_E/2 * ((N_E-1) % 2)
sp1 = sp_tot_2d(probes,OM1,T)

OM2 = E/hbar - E_span/hbar/2 - 0.1
sp2 = sp_tot_2d(xuvs,OM2,0*T)

sb = synth_baseline(sp1,sp2,OM1,OM2)

# Align kernel so its max coincides with max of sp2[0, :]
idx_sp2 = int(np.argmax(np.abs(sp2[0, :])))
idx_k = int(np.argmax(np.abs(kernel)))
shift = idx_sp2 - idx_k
kernel_aligned = np.roll(kernel, shift)
xuvss = np.tile(kernel_aligned, (N_T, 1))

sb2 = synth_baseline(sp1,xuvss,OM1,OM2)

###
### CORRECTION ANALYTICALLY
###

# --- Decompose RL reconstruction as a sum of n Gaussians and plot ---
n_comp = 12
om_grid = obs_Erange/hbar - om_xuv
# Use non-negative target for Gaussian fit
z_target = np.maximum(sp_reconstructed_rl, 0.0)

z_target = z_target*np.max(spprobe)/np.max(z_target)

fit_gauss, fit_params = fit_n_gaussians_1d(
    y_vals=om_grid,
    z_vals=z_target,
    n=n_comp,
    return_params=True,
    return_components=False,
    use_weights=False,
)

probes_reconstructed = nfit_params_to_probes(fit_params)

plt.figure()
plt.plot(obs_Erange*hbar, z_target, label='RL target')
plt.plot(obs_Erange*hbar, fit_gauss, label=f'{n_comp}-Gaussian fit')
plt.plot(obs_Erange*hbar, spprobe, label='True spectrum')
plt.xlabel('E - E0')
plt.ylabel('Amplitude (normalized)')
plt.title('n-Gaussian decomposition of RL reconstruction')
plt.legend()
plt.tight_layout()
plt.show()


correction = correcting_function_multi(OM_T,E,pulse_xuv,probes,dzeta=0.05)
amplit_tot_FT_corrected = correction*amplit_tot_FT

correction_rec = correcting_function_multi(OM_T,E,pulse_xuv,probes_reconstructed,dzeta=0.1)
amplit_tot_FT_corrected_rec = correction_rec*amplit_tot_FT

###
### RESAMPLE AND ANALYZE
###

rho_lo = 59.6
rho_hi = 61.4
rho_reconstructed, amplit_tot_FT_corrected_small, extent_small, idxs_small = resample(amplit_tot_FT_corrected,rho_hi,rho_lo,om_ref,E,OM_T,N_T)

rho_lo = 59.6
rho_hi = 61.4
rho_reconstructed_rec, amplit_tot_FT_corrected_small_rec, extent_small, idxs_small = resample(amplit_tot_FT_corrected_rec,rho_hi,rho_lo,om_ref,E,OM_T,N_T)

rho_reconstructed_uncor, amplit_tot_FT_corrected_small_uncor, extent_small, idxs_small = resample(amplit_tot_FT,rho_hi,rho_lo,om_ref,E,OM_T,N_T)

plot_mat(rho_reconstructed_uncor,extent=[rho_lo,rho_hi,rho_lo,rho_hi],cmap='plasma',
         mode='abs',saveloc='newims/uncorr.png',xlabel='Energy [eV]',ylabel='Energy [eV]',
         title='Rho uncorrected for the probe spectrum')

###
### PLOT AND COMPARE TO THEORY
###

E_range_new = np.linspace(rho_lo,rho_hi,N_E)

E1,E2 = np.meshgrid(E_range_new,E_range_new)

rho_synthetic_0 = np.exp(-1/2*((E1/hbar-om_xuv)**2/s_xuv**2 + (E2/hbar-om_xuv)**2/s_xuv**2))
rho_synthetic = normalize_rho(rho_synthetic_0)


plot_mat(rho_reconstructed,extent=[rho_lo,rho_hi,rho_lo,rho_hi],cmap='plasma',
         mode='abs',saveloc='newims/corr_known.png',xlabel='Energy [eV]',ylabel='Energy [eV]',
         title='Rho corrected (exact probe spectrum)')

plot_mat(rho_reconstructed_rec,extent=[rho_lo,rho_hi,rho_lo,rho_hi],cmap='plasma',
         mode='abs',saveloc='newims/corr_unknown.png',xlabel='Energy [eV]',ylabel='Energy [eV]',
         title='Rho corrected (retrieved probe spectrum)')


plot_mat(rho_reconstructed,[rho_lo,rho_hi,rho_lo,rho_hi],cmap='plasma',mode='phase')
plot_mat(rho_synthetic,[rho_lo,rho_hi,rho_lo,rho_hi],cmap='plasma',mode='phase')
plot_mat(np.minimum(np.abs((rho_synthetic-rho_reconstructed)/rho_synthetic),0.1),[rho_lo,rho_hi,rho_lo,rho_hi],cmap='plasma',mode='phase')

plot_mat(rho_reconstructed_rec,[rho_lo,rho_hi,rho_lo,rho_hi],cmap='plasma',mode='phase')
plot_mat(rho_synthetic,[rho_lo,rho_hi,rho_lo,rho_hi],cmap='plasma',mode='phase')
plot_mat(np.minimum(np.abs((rho_synthetic-rho_reconstructed_rec)/rho_synthetic),0.1),[rho_lo,rho_hi,rho_lo,rho_hi],cmap='plasma',mode='phase')

######
######
######

def _psd_unit_trace(A, eps=1e-12):
    # Hermitian projection
    H = 0.5 * (A + A.conj().T)
    # Eigen-decomposition
    w, V = np.linalg.eigh(H)
    # Clip small negatives, rebuild PSD matrix
    w_clipped = np.clip(w.real, 0.0, None)
    H_psd = V @ (w_clipped[:, None] * V.conj().T)
    # Normalize to unit trace
    tr = float(np.trace(H_psd).real)
    if tr <= eps:
        n = H_psd.shape[0]
        return np.eye(n) / float(n)
    return H_psd / tr

def _sqrt_psd(A):
    # A should be Hermitian PSD
    H = 0.5 * (A + A.conj().T)
    w, V = np.linalg.eigh(H)
    w = np.clip(w.real, 0.0, None)
    return V @ (np.sqrt(w)[:, None] * V.conj().T)

def density_fidelity(rho, sigma):
    # Uhlmann fidelity: F(ρ,σ) = (Tr sqrt( sqrt(ρ) σ sqrt(ρ) ))^2
    rho_p = _psd_unit_trace(rho)
    sigma_p = _psd_unit_trace(sigma)
    sqrt_rho = _sqrt_psd(rho_p)
    M = sqrt_rho @ sigma_p @ sqrt_rho
    M = 0.5 * (M + M.conj().T)
    w, _ = np.linalg.eigh(M)
    tr_sqrt = np.sum(np.sqrt(np.clip(w.real, 0.0, None))).real
    F = float(tr_sqrt**2)
    return float(np.clip(F, 0.0, 1.0))

F_syn_rec = density_fidelity(normalize_rho(rho_synthetic), normalize_rho(rho_reconstructed))
F_syn_rec_rec = density_fidelity(normalize_rho(rho_synthetic), normalize_rho(rho_reconstructed_rec))

print(f"Fidelity(rho_synthetic, rho_reconstructed)      = {F_syn_rec:.6f}")
print(f"Fidelity(rho_synthetic, rho_reconstructed_rec) = {F_syn_rec_rec:.6f}")
